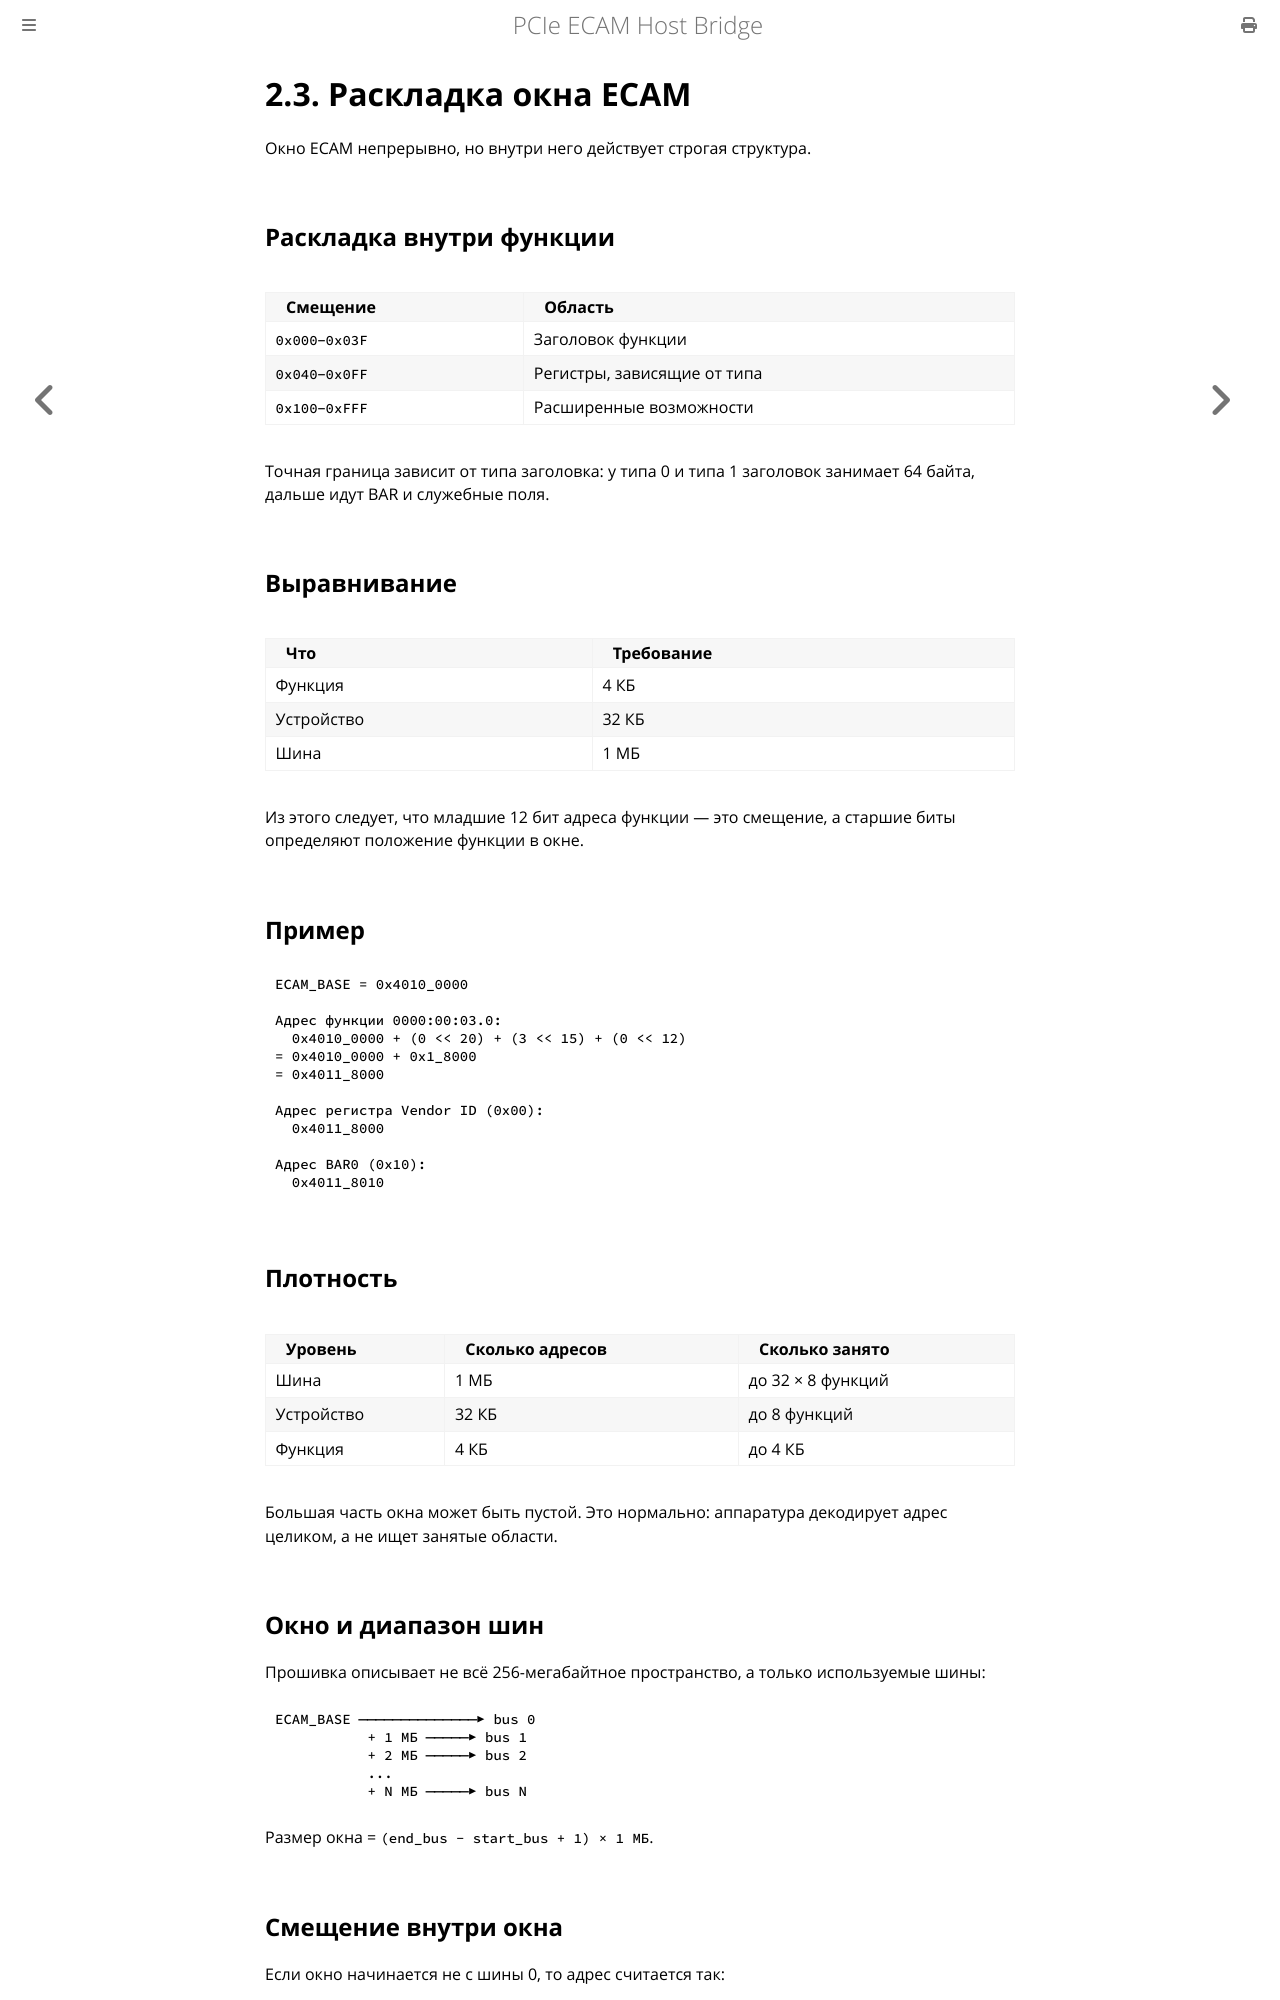

repository: MiCkEyZzZ/pcie-ecam · page: ch02-ecam-layout.html · generator: mdbook

# 2.3. Раскладка окна ECAM

Окно ECAM непрерывно, но внутри него действует строгая структура.

## Раскладка внутри функции

| Смещение | Область |
|----------|---------|
| `0x000`–`0x03F` | Заголовок функции |
| `0x040`–`0x0FF` | Регистры, зависящие от типа |
| `0x100`–`0xFFF` | Расширенные возможности |

Точная граница зависит от типа заголовка: у типа 0 и типа 1
заголовок занимает 64 байта, дальше идут BAR и служебные поля.

## Выравнивание

| Что | Требование |
|-----|------------|
| Функция | 4 КБ |
| Устройство | 32 КБ |
| Шина | 1 МБ |

Из этого следует, что младшие 12 бит адреса функции — это
смещение, а старшие биты определяют положение функции в окне.

## Пример

```text
ECAM_BASE = 0x4010_0000

Адрес функции 0000:00:03.0:
  0x4010_0000 + (0 << 20) + (3 << 15) + (0 << 12)
= 0x4010_0000 + 0x1_8000
= 0x4011_8000

Адрес регистра Vendor ID (0x00):
  0x4011_8000

Адрес BAR0 (0x10):
  0x4011_8010
```

## Плотность

| Уровень | Сколько адресов | Сколько занято |
|---------|-----------------|----------------|
| Шина | 1 МБ | до 32 × 8 функций |
| Устройство | 32 КБ | до 8 функций |
| Функция | 4 КБ | до 4 КБ |

Большая часть окна может быть пустой. Это нормально: аппаратура
декодирует адрес целиком, а не ищет занятые области.

## Окно и диапазон шин

Прошивка описывает не всё 256-мегабайтное пространство, а только
используемые шины:

```text
ECAM_BASE ──────────────▶ bus 0
           + 1 МБ ─────▶ bus 1
           + 2 МБ ─────▶ bus 2
           ...
           + N МБ ─────▶ bus N
```

Размер окна = `(end_bus - start_bus + 1) × 1 МБ`.
